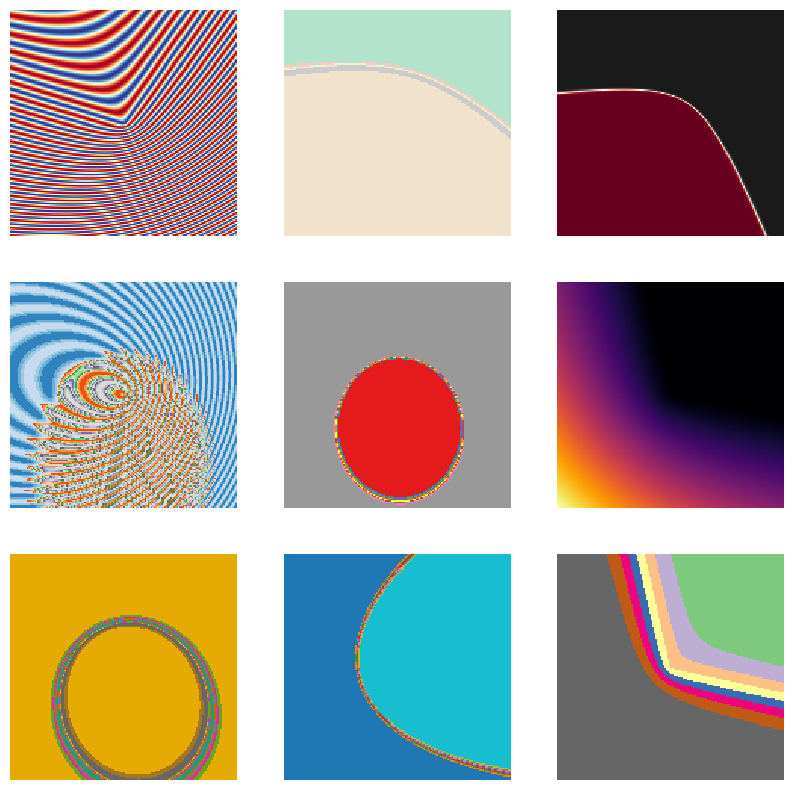

Generate this figure with matplotlib:
import numpy as np
import random
import matplotlib.pyplot as plt
import matplotlib.pyplot as plt

def relu(x):
    return max(0.0, x)


def linear(x):
    return x


def gaussian(x):
    return np.exp(-x * x)


def sine(x):
    return np.sin(x)


def cosine(x):
    return np.cos(x)


def sigmoid(x):
    return 1/(1 + np.exp(-x))


def tanh(x):
    return np.tanh(x)


def softplus(x):
    return np.log(1 + np.exp(x))


def silu(x):
    return x * sigmoid(x)


def selu(x, alpha=1.67326, scale=1.0507):
    return scale * np.where(x > 0, x, alpha * (np.exp(x) - 1))


def softmax(x):
    exp_x = np.exp(x - np.max(x))
    return exp_x / exp_x.sum(axis=0, keepdims=True)


def swish(x):
    return x * sigmoid(x)


def elu(x, alpha=1.0):
    return np.where(x > 0, x, alpha * (np.exp(x) - 1))


def prelu(x, alpha=0.25):
    return np.where(x > 0, x, alpha * x)


def leaky_relu(x, alpha=0.01):
    return np.where(x > 0, x, alpha * x)

activation_funcs = [relu, linear, gaussian, sine, cosine, sigmoid,
                    tanh, softplus, silu, selu, softmax, swish, elu, prelu, leaky_relu]

activation_funcs_dict = {'f1': random.choice(activation_funcs), 'f2': random.choice(activation_funcs), 
                         'out': random.choice(activation_funcs)}

weights = {'wx1': 1, 'wx2': 1, 'wy1': 1, 'wy2': 1,
           'wd1': 1, 'w23': 1, 'w13': 1, 'wd2': 1}


def randomize_everything():
    global activation_funcs_dict
    for k in weights:
        weights[k] = random.random() * random.choice([-1, 1])
    activation_funcs_dict = {'f1': random.choice(activation_funcs), 'f2': random.choice(
        activation_funcs), 'out': random.choice(activation_funcs)}


def dist_from_origin(pos, origin=(0, 0)):
    return np.sqrt((pos[0] - origin[0])**2 + (pos[1] - origin[1])**2)


def compute_output(x, y, d):
    f1 = activation_funcs_dict['f1'](
        weights['wx1'] * x + weights['wy1'] * y + weights['wd1'] * d)
    f2 = activation_funcs_dict['f2'](
        weights['wx2'] * x + weights['wy2'] * y + weights['wd2'] * d)

    return activation_funcs_dict['out'](weights['w13'] * f1 + weights['w23'] * f2)


randomize_everything()

ax_rows = 3
ax_cols = 3

cool_cmaps = ['Pastel1', 'Pastel2', 'Paired', 'Accent', 'Dark2',
              'Set1', 'Set2', 'Set3', 'tab10', 'tab20', 'tab20b', 'tab20c'] + \
             ['twilight', 'twilight_shifted', 'hsv'] + \
             ['PiYG', 'PRGn', 'BrBG', 'PuOr', 'RdGy', 'RdBu', 'RdYlBu',
             'RdYlGn', 'Spectral', 'coolwarm', 'bwr', 'seismic'] + \
             ['viridis', 'plasma', 'inferno', 'magma', 'cividis']

width = 150

fig, ax = plt.subplots(ax_rows, ax_cols)

fig.set_size_inches(10, 10)

plt_cmap = "gist_ncar"

for ax_i in range(ax_rows):
    for ax_j in range(ax_cols):
        plt_cmap = random.choice(cool_cmaps)
        grid = [[compute_output(i, j, dist_from_origin(
            (i, j), origin=(width // 2, width // 2))) for j in range(width)] for i in range(width)]
        if ax_rows == 1 and ax_cols == 1:
            mat = ax.matshow(grid, cmap=plt_cmap)
            ax.axis("off")
        else:
            mat = ax[ax_i, ax_j].matshow(grid, cmap=plt_cmap)
            ax[ax_i, ax_j].axis("off")
        randomize_everything()

plt.show()
